Image classification data set "split" (binetouwahab/smart_waste_images on GitHub). Class labels (6): cardboard, glass, metal, paper, plastic, trash.

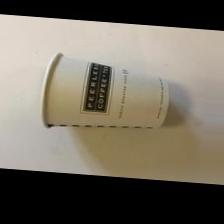
Label: trash

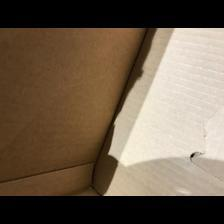
Label: cardboard

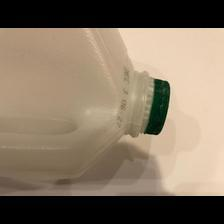
Label: plastic

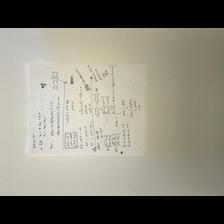
Label: paper

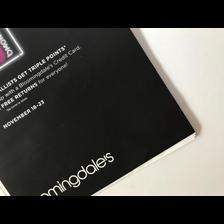
Label: paper

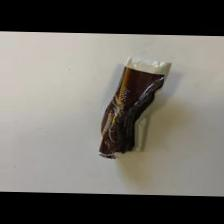
Label: trash
